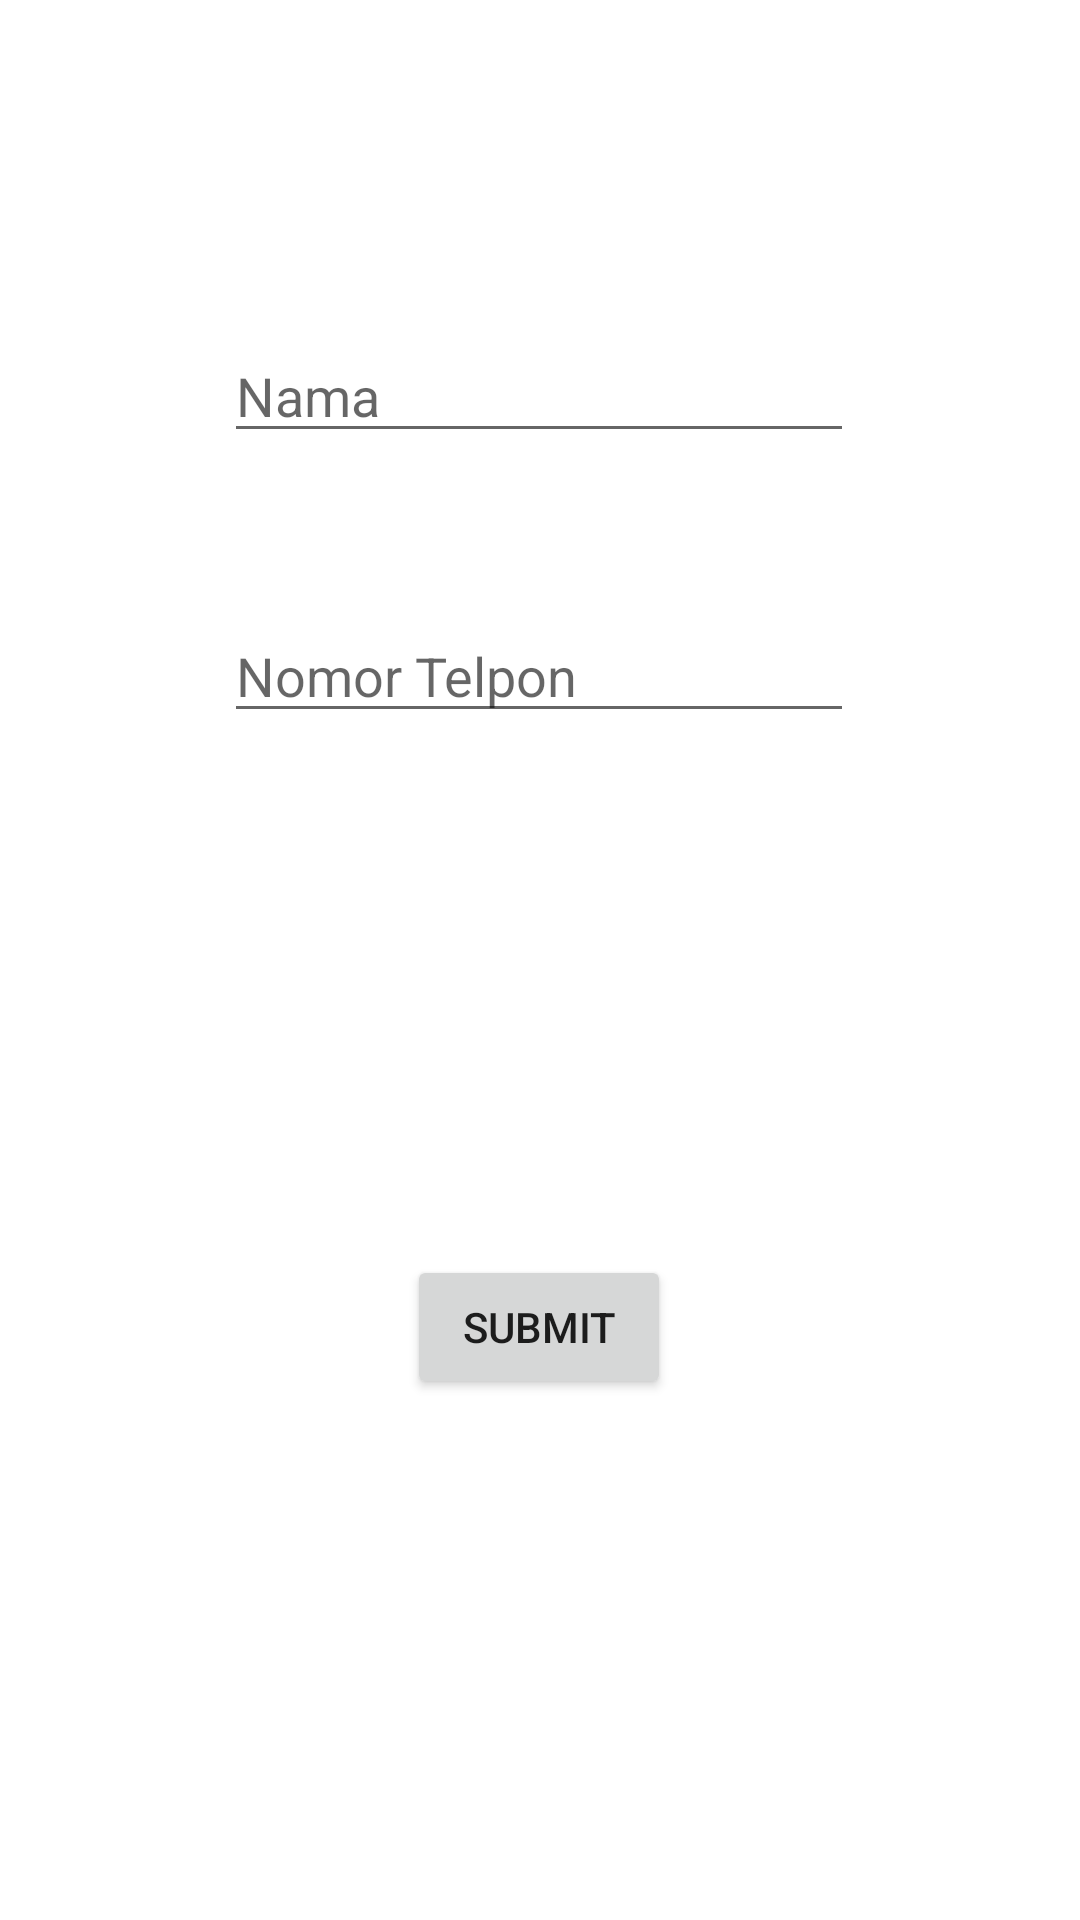

Reconstruct the res/layout file that produces this screen, plus the resources it refers to.
<!-- AndroidManifest.xml: application theme Theme.FBkelasC -->
<!-- res/layout/activity_tambah_teman.xml -->
<?xml version="1.0" encoding="utf-8"?>
<androidx.constraintlayout.widget.ConstraintLayout xmlns:android="http://schemas.android.com/apk/res/android"
    xmlns:app="http://schemas.android.com/apk/res-auto"
    xmlns:tools="http://schemas.android.com/tools"
    android:layout_width="match_parent"
    android:layout_height="match_parent"
    tools:context=".TambahTeman">

    <EditText
        android:id="@+id/editNama"
        android:layout_width="wrap_content"
        android:layout_height="wrap_content"
        android:ems="10"
        android:hint="Nama"
        android:inputType="textPersonName"
        app:layout_constraintBottom_toBottomOf="parent"
        app:layout_constraintEnd_toEndOf="parent"
        app:layout_constraintHorizontal_bias="0.497"
        app:layout_constraintStart_toStartOf="parent"
        app:layout_constraintTop_toTopOf="parent"
        app:layout_constraintVertical_bias="0.183" />

    <EditText
        android:id="@+id/editTelpon"
        android:layout_width="wrap_content"
        android:layout_height="wrap_content"
        android:ems="10"
        android:inputType="textPersonName"
        android:hint="Nomor Telpon"
        app:layout_constraintBottom_toBottomOf="parent"
        app:layout_constraintEnd_toEndOf="@+id/editNama"
        app:layout_constraintHorizontal_bias="1.0"
        app:layout_constraintStart_toStartOf="@+id/editNama"
        app:layout_constraintTop_toBottomOf="@+id/editNama"
        app:layout_constraintVertical_bias="0.116" />

    <Button
        android:id="@+id/btnOk"
        android:layout_width="wrap_content"
        android:layout_height="wrap_content"
        android:text="Submit"
        app:layout_constraintBottom_toBottomOf="parent"
        app:layout_constraintEnd_toEndOf="@+id/editTelpon"
        app:layout_constraintStart_toStartOf="@+id/editTelpon"
        app:layout_constraintTop_toBottomOf="@+id/editTelpon" />
</androidx.constraintlayout.widget.ConstraintLayout>
<!-- resources referenced by this layout -->
<resources>
  <style name="Theme.FBkelasC" parent="Theme.MaterialComponents.DayNight.DarkActionBar">
          
          <item name="colorPrimary">@color/purple_500</item>
          <item name="colorPrimaryVariant">@color/purple_700</item>
          <item name="colorOnPrimary">@color/white</item>
          
          <item name="colorSecondary">@color/teal_200</item>
          <item name="colorSecondaryVariant">@color/teal_700</item>
          <item name="colorOnSecondary">@color/black</item>
          
          <item name="android:statusBarColor" tools:targetApi="l">?attr/colorPrimaryVariant</item>
          
      </style>
  <!-- not gathered from this repository: default colours our renderer supplied (Android Studio template values) -->
  <color name="purple_500">#FF6200EE</color>
  <color name="purple_700">#FF3700B3</color>
  <color name="teal_200">#FF03DAC5</color>
  <color name="teal_700">#FF018786</color>
  <color name="black">#FF000000</color>
  <color name="white">#FFFFFFFF</color>
</resources>
